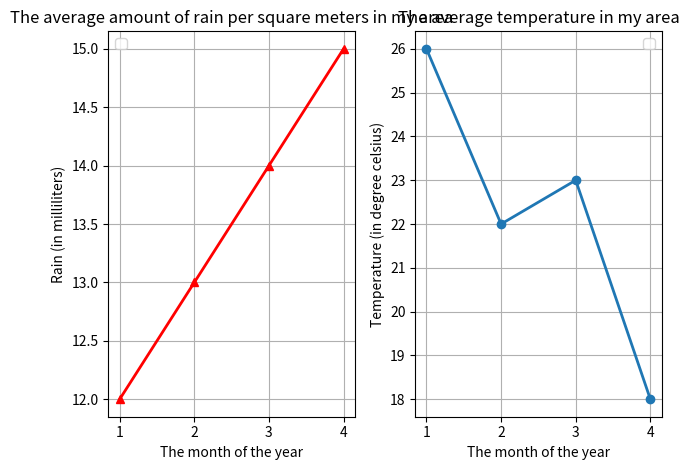

Python code for this plot:
#importing the necessary modules 
# import numpy as np
from matplotlib import pyplot as plt

# setting up the control 
x_axis = [1, 2, 3, 4] # the series in which u enter the values, matters
y_axis_one = [12, 13, 14, 15]
y_axis_second = [26, 22, 23, 18]

# #meat of the program 
# while True:
#     month = input("What is the month of the year that you have in your mind?\n")
#     rain = input("What is the amount of rain that your area have received that month (in milliliters)\n")
#     temperature = input("What is the average temperature of your region throughout the month? (in degree celsius?)\n")

#     x_axis.append(month)
#     y_axis_one.append(rain)
#     y_axis_second.append(temperature)
#     run_again = input("DO you wanna continue adding the info? Enter 'Yes' or 'No' accordingly.\n")
#     if run_again == "yes" or run_again == "y":
#         continue 
#     else:
#         break

## making the plot 
# that the lines are added in the same manner as they are called in the code
## dividing the plot into 2 axes
fig, (ax1, ax2) = plt.subplots(nrows = 1, ncols =2)
## giving it life to plot of rain
ax1.set_xlabel("The month of the year")
ax1.set_ylabel("Rain (in milliliters)")
ax1.set_title("The average amount of rain per square meters in my area") ## giving titles to the graphs we make 
ax1.grid(True)
ax1.legend() ## if u have given a legend, just run this too
ax1.plot(x_axis, y_axis_one, color="#f00", marker = "^", linewidth = 2, label="for rain")

## giving it life to plot of rain
ax2.set_xlabel("The month of the year")
ax2.set_ylabel("Temperature (in degree celsius)")
ax2.set_title("The average temperature in my area") ## giving titles to the graphs we make 
ax2.grid(True)
ax2.legend() ## if u have given a legend, just run this too
ax2.plot(x_axis, y_axis_second, marker = "o", linewidth = 2, label="for temperature")

## changes in the entire figure
plt.tight_layout() ### ← makes the plot look neater with better padding 
plt.show() ## ← finally to show it word
